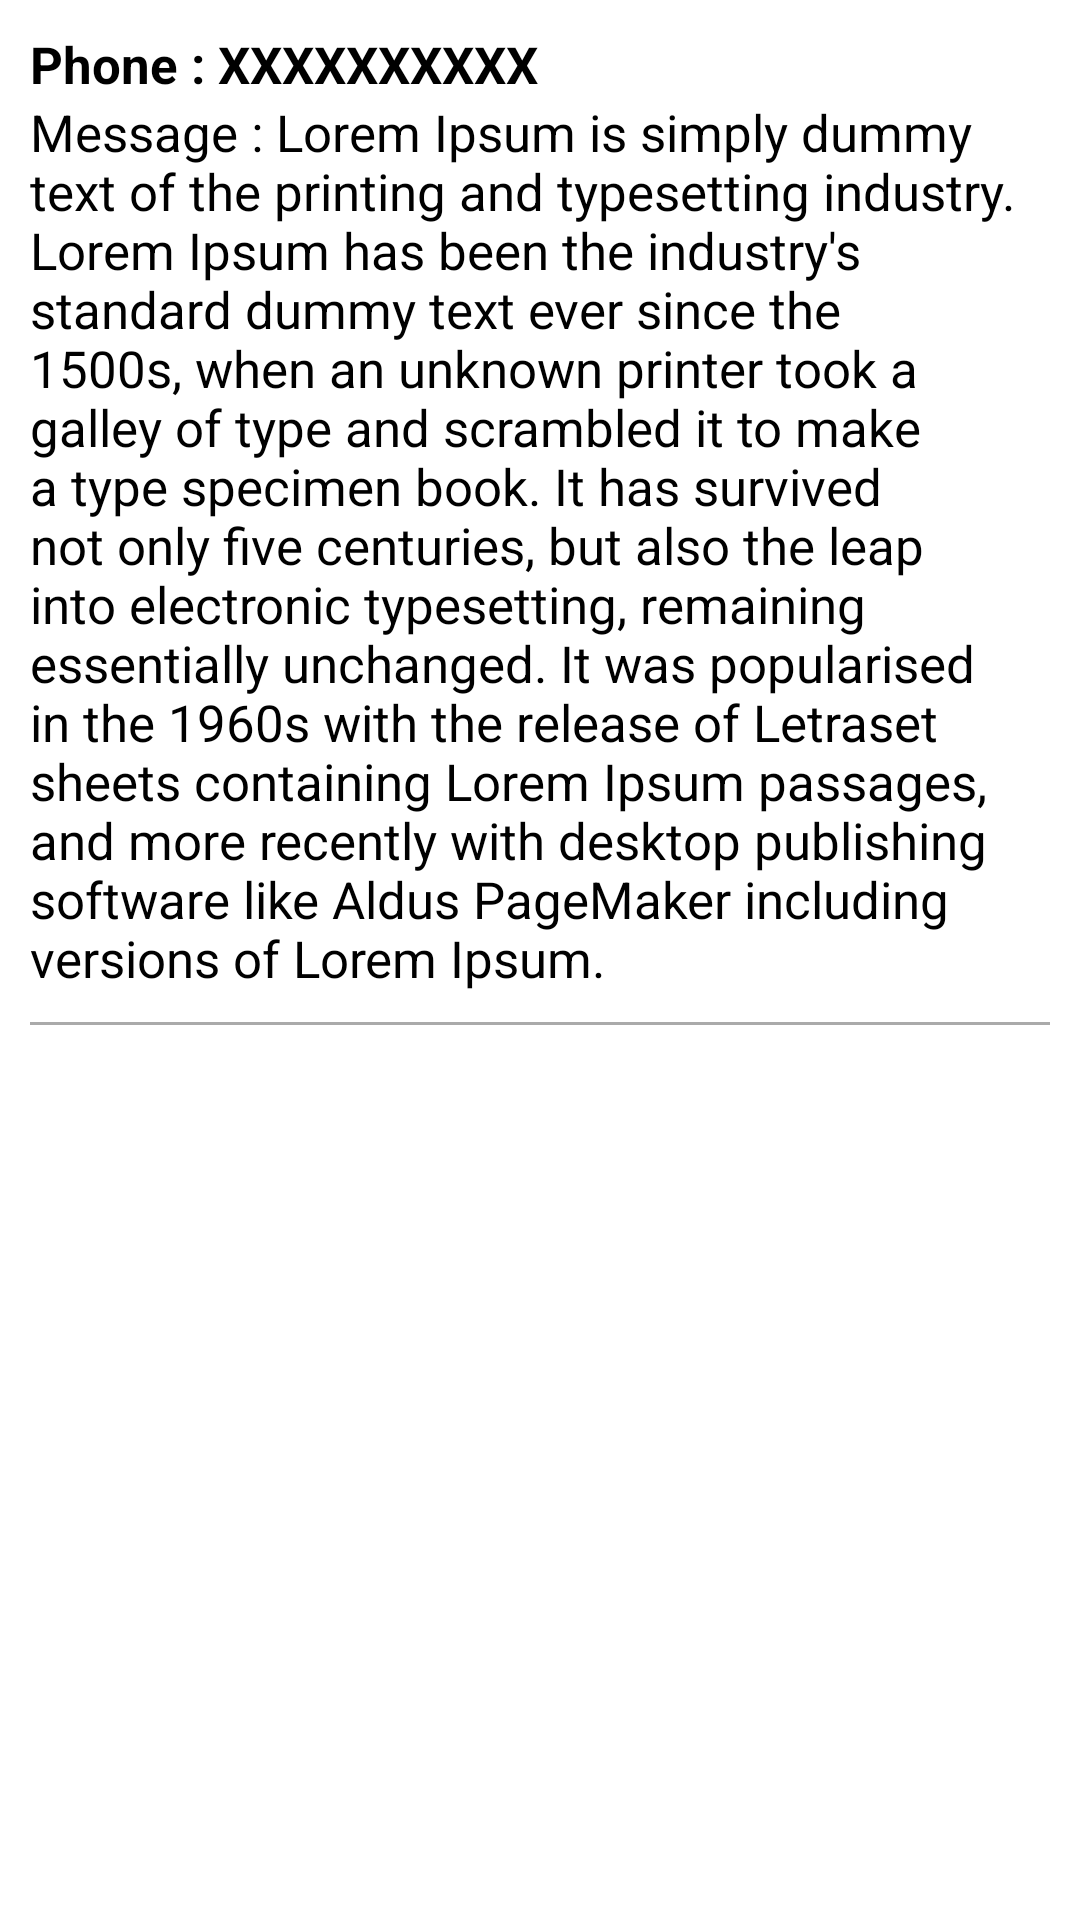

Layout XML and referenced resources for this Android screen:
<!-- AndroidManifest.xml: application theme Theme.MobileSMSService -->
<!-- res/layout/message_rv_layout.xml -->
<?xml version="1.0" encoding="utf-8"?>
<LinearLayout
    android:layout_marginBottom="10dp"
    android:orientation="vertical"
    xmlns:android="http://schemas.android.com/apk/res/android"
    android:layout_width="match_parent"
    android:background="@drawable/profile_background"
    android:padding="10dp"
    android:layout_height="wrap_content">

    <TextView
        android:id="@+id/phone_tv"
        android:layout_width="match_parent"
        android:layout_height="wrap_content"
        android:text="Phone : XXXXXXXXXX"
        android:textStyle="bold"
        android:textSize="17sp"
        />
    <TextView
        android:id="@+id/message_tv"
        android:layout_width="match_parent"
        android:layout_height="wrap_content"
        android:textSize="17sp"
        android:text="Message : Lorem Ipsum is simply dummy text of the printing and typesetting industry. Lorem Ipsum has been the industry's standard dummy text ever since the 1500s, when an unknown printer took a galley of type and scrambled it to make a type specimen book. It has survived not only five centuries, but also the leap into electronic typesetting, remaining essentially unchanged. It was popularised in the 1960s with the release of Letraset sheets containing Lorem Ipsum passages, and more recently with desktop publishing software like Aldus PageMaker including versions of Lorem Ipsum."
        />
    <View
        android:layout_marginTop="10dp"
        android:layout_width="match_parent"
        android:layout_height="1dp"
        android:background="@android:color/darker_gray"
        />

</LinearLayout>
<!-- resources referenced by this layout -->
<resources>
  <!-- drawable profile_background (drawable) -->
  <?xml version="1.0" encoding="utf-8"?>
  <shape android:shape="rectangle" xmlns:android="http://schemas.android.com/apk/res/android">
      <corners android:radius="10dp"/>
      <solid android:color="@color/profile_bg"/>
  </shape>
  <style name="Theme.MobileSMSService" parent="Theme.MaterialComponents.DayNight.NoActionBar">
          
          <item name="colorPrimary">@color/purple_500</item>
          <item name="colorPrimaryVariant">@color/purple_700</item>
          <item name="colorOnPrimary">@color/white</item>
          
          <item name="colorSecondary">@color/teal_200</item>
          <item name="colorSecondaryVariant">@color/teal_700</item>
          <item name="colorOnSecondary">@color/black</item>
          
          <item name="android:statusBarColor" tools:targetApi="l">?attr/colorPrimaryVariant</item>
          
          <item name="android:textColor">#000000</item>
          <item name="android:editTextBackground">@drawable/text_box_light</item>
  
      </style>
  <color name="profile_bg">#ffffff</color>
  <color name="purple_500">#2196F3</color>
  <color name="purple_700">#2196F3</color>
  <color name="white">#FFFFFFFF</color>
  <color name="teal_200">#FF03DAC5</color>
  <color name="teal_700">#FF018786</color>
  <color name="black">#FF000000</color>
  <!-- drawable text_box_light (drawable) -->
  <?xml version="1.0" encoding="utf-8"?>
  <shape android:shape="rectangle" xmlns:android="http://schemas.android.com/apk/res/android">
      <corners android:radius="5dp"/>
      <stroke android:color="#51272727" android:width="1dp"/>
      <solid android:color="@color/mode"/>
  </shape>
  <color name="mode">#ffffff</color>
</resources>
